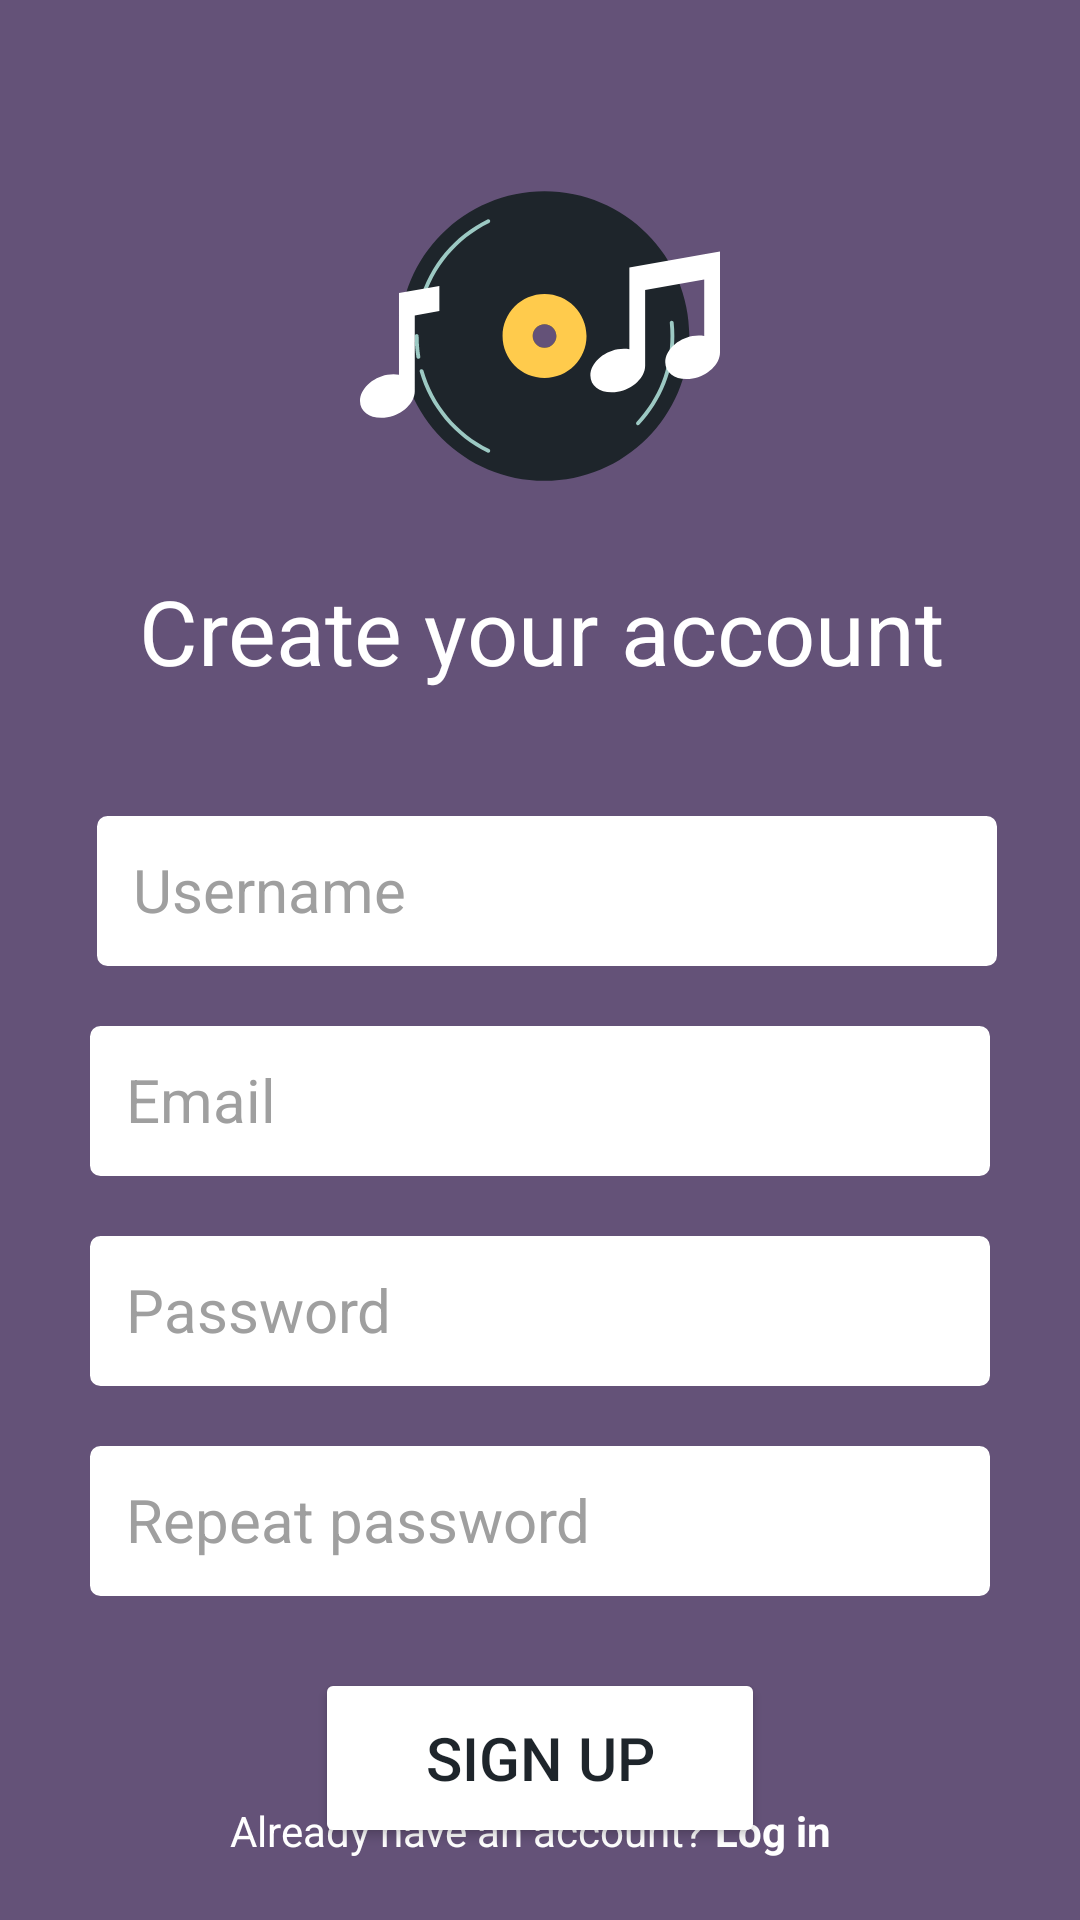

Layout XML and referenced resources for this Android screen:
<!-- AndroidManifest.xml: application theme Theme.DanceawayLayout -->
<!-- res/layout/activity_register.xml -->
<?xml version="1.0" encoding="utf-8"?>
<androidx.constraintlayout.widget.ConstraintLayout xmlns:android="http://schemas.android.com/apk/res/android"
    xmlns:app="http://schemas.android.com/apk/res-auto"
    android:layout_width="match_parent"
    android:layout_height="match_parent"
    xmlns:tools="http://schemas.android.com/tools"
    tools:context=".view.RegisterActivity"
    android:background="@color/background_purple">


    <TextView
        android:id="@+id/login_button"
        android:layout_width="wrap_content"
        android:layout_height="wrap_content"
        android:text=" Log in"
        android:textColor="@color/white"
        android:textStyle="bold"
        app:layout_constraintBottom_toBottomOf="parent"
        app:layout_constraintEnd_toEndOf="parent"
        app:layout_constraintHorizontal_bias="0.0"
        app:layout_constraintStart_toEndOf="@+id/login_text"
        app:layout_constraintTop_toBottomOf="@+id/repeat_password"
        app:layout_constraintVertical_bias="0.772"
        android:gravity="center_vertical"/>

    <TextView
        android:id="@+id/register_banner"
        android:layout_width="300dp"
        android:layout_height="50dp"
        android:layout_marginTop="190dp"
        android:text="Create your account"
        android:textAlignment="center"
        android:textColor="@color/white"
        android:textSize="30sp"
        app:layout_constraintEnd_toEndOf="parent"
        app:layout_constraintHorizontal_bias="0.504"
        app:layout_constraintStart_toStartOf="parent"
        app:layout_constraintTop_toTopOf="parent" />

    <EditText
        android:id="@+id/username"
        android:layout_width="300dp"
        android:layout_height="50dp"
        android:layout_marginLeft="50dp"
        android:layout_marginTop="32dp"
        android:layout_marginRight="50dp"
        android:padding="12dp"
        android:ems="10"
        android:hint="Username"
        android:inputType="text"
        android:textColor="@color/input_grey"
        android:background="@drawable/inputfield_borders"
        android:textSize="20sp"
        app:layout_constraintHorizontal_bias="0.444"
        app:layout_constraintLeft_toLeftOf="parent"
        app:layout_constraintRight_toRightOf="parent"
        app:layout_constraintTop_toBottomOf="@+id/register_banner"
        android:textColorHint="@color/input_grey"/>


    <EditText
        android:id="@+id/email"
        android:layout_width="300dp"
        android:layout_height="50dp"
        android:layout_marginTop="20dp"
        android:padding="12dp"
        android:ems="10"
        android:hint="Email"
        android:inputType="textEmailAddress"
        android:textColor="@color/input_grey"
        android:background="@drawable/inputfield_borders"
        android:textSize="20sp"
        app:layout_constraintLeft_toLeftOf="parent"
        app:layout_constraintRight_toRightOf="parent"
        app:layout_constraintTop_toBottomOf="@+id/username"
        android:textColorHint="@color/input_grey"/>

    <EditText
        android:id="@+id/password"
        android:layout_width="300dp"
        android:layout_height="50dp"
        android:layout_marginTop="20dp"
        android:padding="12dp"
        android:ems="10"
        android:hint="Password"
        android:inputType="textPassword"
        android:textColor="@color/input_grey"
        android:background="@drawable/inputfield_borders"
        android:textSize="20sp"
        app:layout_constraintLeft_toLeftOf="parent"
        app:layout_constraintRight_toRightOf="parent"
        app:layout_constraintTop_toBottomOf="@+id/email"
        android:textColorHint="@color/input_grey"/>

    <EditText
        android:id="@+id/repeat_password"
        android:layout_width="300dp"
        android:layout_height="50dp"
        android:layout_marginTop="20dp"
        android:padding="12dp"
        android:ems="10"
        android:hint="Repeat password"
        android:inputType="textPassword"
        android:textColor="@color/input_grey"
        android:background="@drawable/inputfield_borders"
        android:textSize="20sp"
        app:layout_constraintLeft_toLeftOf="parent"
        app:layout_constraintRight_toRightOf="parent"
        app:layout_constraintTop_toBottomOf="@+id/password"
        android:textColorHint="@color/input_grey"
        />

    <Button
        android:id="@+id/registerUser"
        android:layout_width="150dp"
        android:layout_height="60dp"
        android:layout_marginTop="24dp"
        android:backgroundTint="@color/white"
        android:text="Sign up"
        android:textColor="@color/general"
        android:textSize="20sp"
        app:layout_constraintLeft_toLeftOf="parent"
        app:layout_constraintRight_toRightOf="parent"
        app:layout_constraintTop_toBottomOf="@+id/repeat_password"

        />


    <ImageView
        android:id="@+id/register_screen_logo"
        android:layout_width="120dp"
        android:layout_height="120dp"
        app:layout_constraintBottom_toBottomOf="parent"
        app:layout_constraintEnd_toEndOf="parent"
        app:layout_constraintHorizontal_bias="0.500"
        app:layout_constraintStart_toStartOf="parent"
        app:layout_constraintTop_toTopOf="parent"
        app:layout_constraintVertical_bias="0.100"
        app:srcCompat="@drawable/logo_icon" />

    <TextView
        android:id="@+id/login_text"
        android:layout_width="wrap_content"
        android:layout_height="wrap_content"
        android:text="@string/already_have_an_account"
        android:textColor="@color/white"
        app:layout_constraintBottom_toBottomOf="parent"
        app:layout_constraintEnd_toEndOf="parent"
        app:layout_constraintHorizontal_bias="0.38"
        app:layout_constraintStart_toStartOf="parent"
        app:layout_constraintTop_toBottomOf="@+id/repeat_password"
        app:layout_constraintVertical_bias="0.772" />


</androidx.constraintlayout.widget.ConstraintLayout>
<!-- resources referenced by this layout -->
<resources>
  <color name="background_purple">#645278</color>
  <color name="general">#1E252B</color>
  <color name="input_grey">#9F9F9F</color>
  <color name="white">#FFFFFFFF</color>
  <!-- drawable inputfield_borders (drawable) -->
  <?xml version="1.0" encoding="utf-8"?>
  <shape xmlns:android="http://schemas.android.com/apk/res/android"
      android:shape="rectangle" >
  
      
      <solid
          android:color="@color/white" >
      </solid>
  
      
      <stroke
          android:width="1dp"
          android:color="@color/white" />
  
      
      <corners
          android:radius="3dp"   >
      </corners>
  
  </shape>
  <!-- drawable logo_icon: vector/xml drawable (drawable, 3297 chars, omitted) -->
  <string name="already_have_an_account">Already have an account?</string>
  <style name="Theme.DanceawayLayout" parent="Theme.MaterialComponents.DayNight.NoActionBar">
          
          <item name="colorPrimary">@color/black</item>
          <item name="colorPrimaryVariant">@color/black</item>
          <item name="colorOnPrimary">@color/white</item>
          
          <item name="colorSecondary">@color/teal_200</item>
          <item name="colorSecondaryVariant">@color/teal_700</item>
          <item name="colorOnSecondary">@color/black</item>
          
          <item name="android:statusBarColor" tools:targetApi="l">?attr/colorPrimaryVariant</item>
          
      </style>
  <color name="black">#FF000000</color>
  <color name="teal_200">#FF03DAC5</color>
  <color name="teal_700">#FF018786</color>
</resources>
